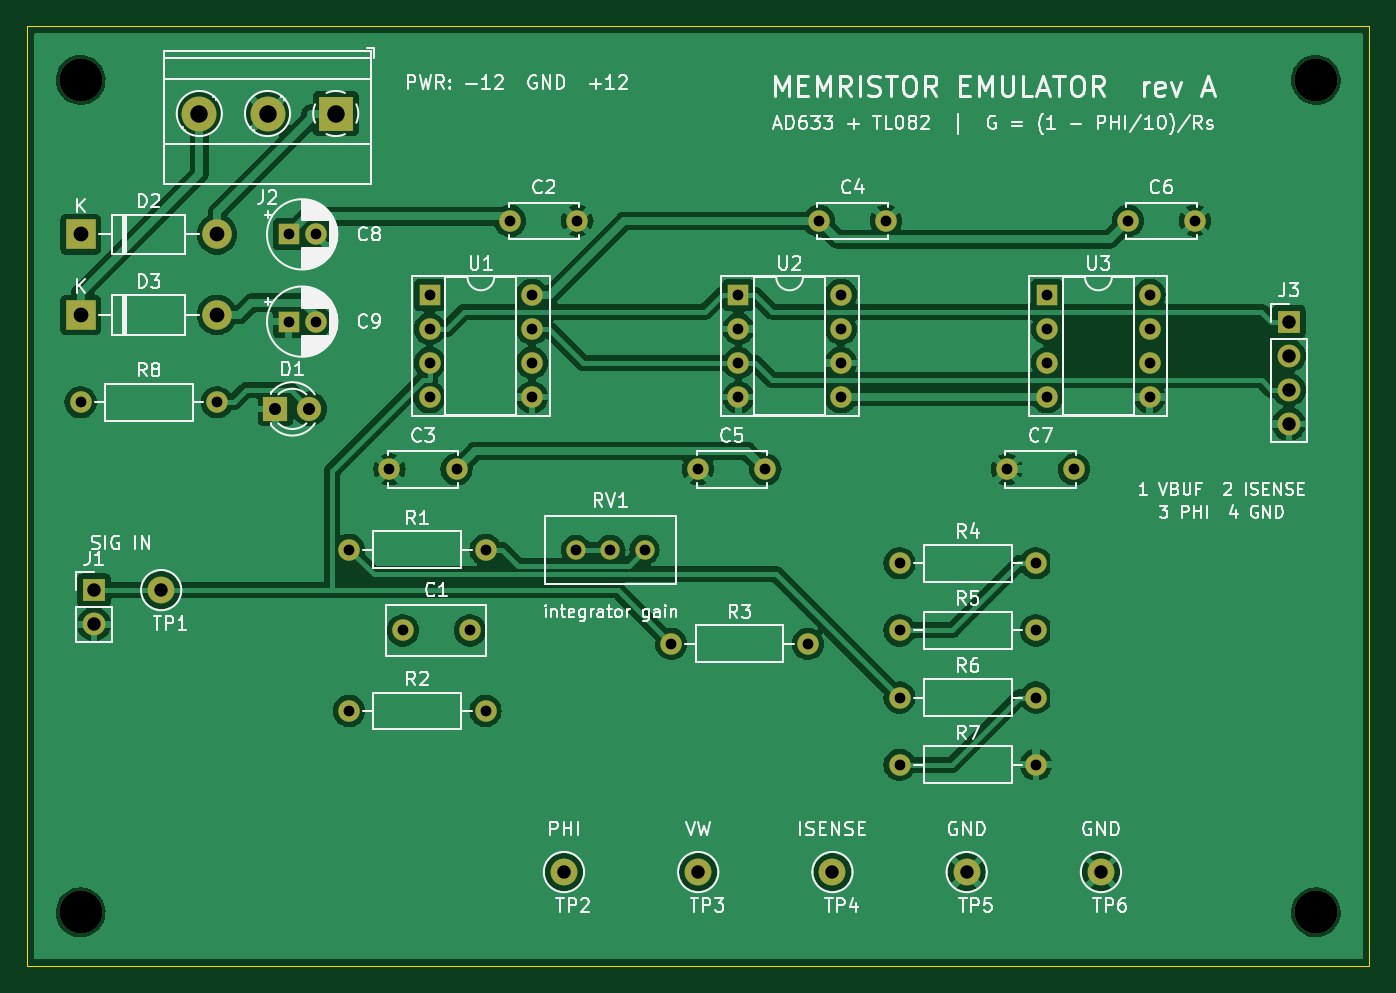
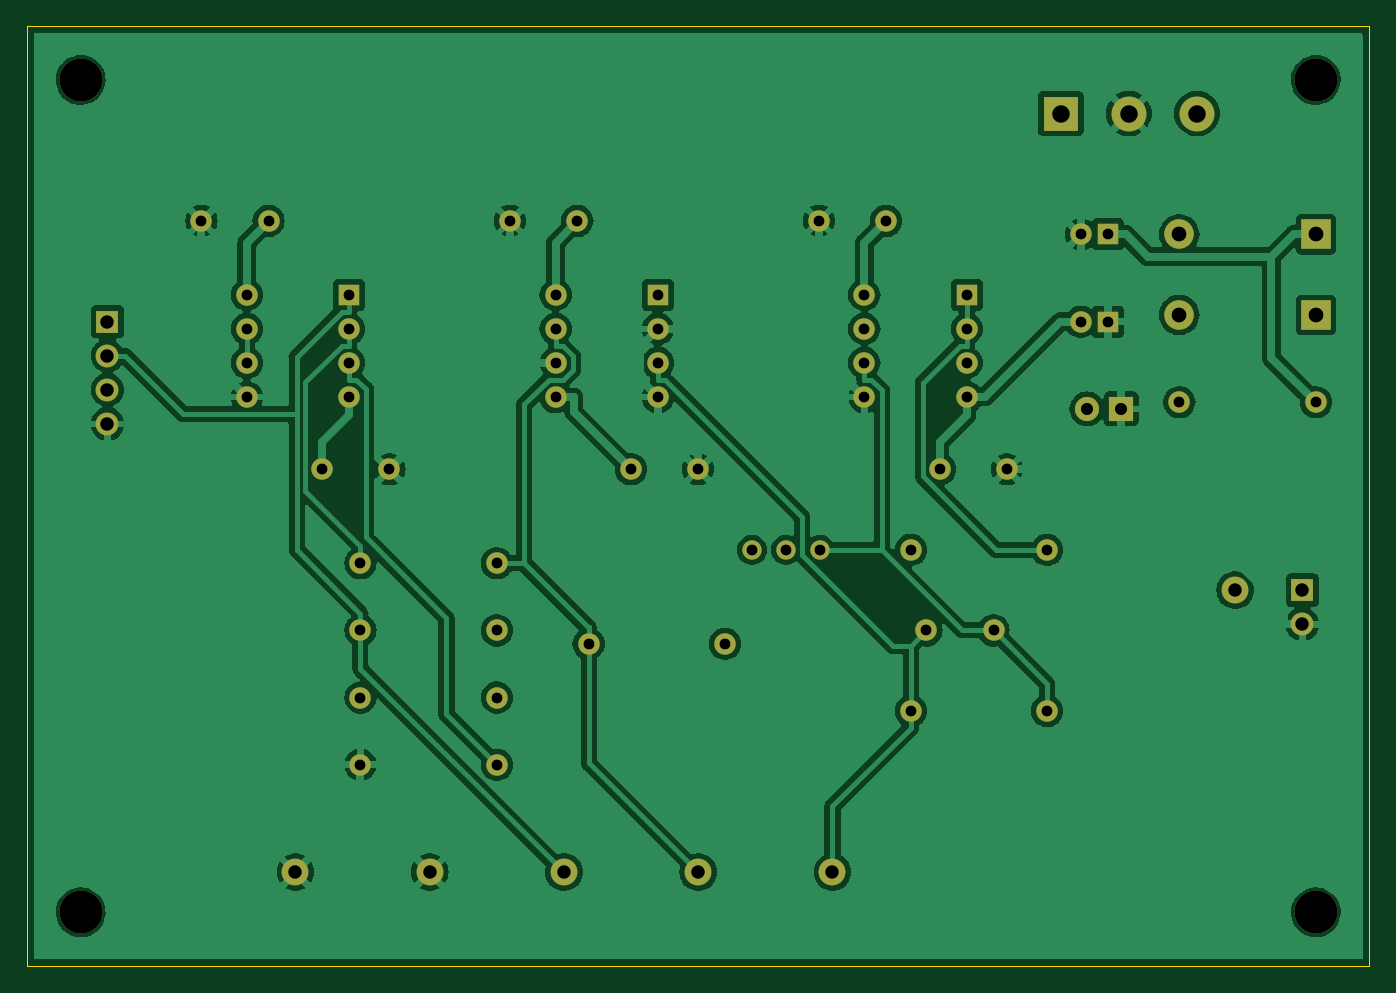
Circuit board: 9 layer files. Board 100.0 x 70.0 mm.
- bottom_copper: memristor_emulator-B_Cu.gbl (285027 bytes)
- bottom_mask: memristor_emulator-B_Mask.gbs (3969 bytes)
- bottom_silk: memristor_emulator-B_Silkscreen.gbo (490 bytes)
- outline: memristor_emulator-Edge_Cuts.gm1 (649 bytes)
- top_copper: memristor_emulator-F_Cu.gtl (277373 bytes)
- top_mask: memristor_emulator-F_Mask.gts (3969 bytes)
- top_silk: memristor_emulator-F_Silkscreen.gto (114165 bytes)
- drill: memristor_emulator-NPTH.drl (417 bytes)
- drill: memristor_emulator-PTH.drl (1790 bytes)

=== bottom_copper: memristor_emulator-B_Cu.gbl (285027 bytes, source omitted) ===
=== bottom_mask: memristor_emulator-B_Mask.gbs ===
%TF.GenerationSoftware,KiCad,Pcbnew,7.0.11+dfsg-1build4*%
%TF.CreationDate,2026-11-08T14:31:22-08:00*%
%TF.ProjectId,memristor_emulator,6d656d72-6973-4746-9f72-5f656d756c61,rev?*%
%TF.SameCoordinates,Original*%
%TF.FileFunction,Soldermask,Bot*%
%TF.FilePolarity,Negative*%
%FSLAX46Y46*%
G04 Gerber Fmt 4.6, Leading zero omitted, Abs format (unit mm)*
G04 Created by KiCad (PCBNEW 7.0.11+dfsg-1build4) date 2026-11-08 14:31:22*
%MOMM*%
%LPD*%
G01*
G04 APERTURE LIST*
%ADD10C,1.600000*%
%ADD11O,1.600000X1.600000*%
%ADD12R,2.600000X2.600000*%
%ADD13C,2.600000*%
%ADD14R,1.700000X1.700000*%
%ADD15O,1.700000X1.700000*%
%ADD16R,2.200000X2.200000*%
%ADD17O,2.200000X2.200000*%
%ADD18C,2.000000*%
%ADD19R,1.600000X1.600000*%
%ADD20C,3.200000*%
%ADD21C,1.440000*%
%ADD22R,1.800000X1.800000*%
%ADD23C,1.800000*%
G04 APERTURE END LIST*
D10*
%TO.C,R2*%
X124000000Y-151000000D03*
D11*
X134160000Y-151000000D03*
%TD*%
D10*
%TO.C,R5*%
X165000000Y-145000000D03*
D11*
X175160000Y-145000000D03*
%TD*%
D12*
%TO.C,J2*%
X123000000Y-106500000D03*
D13*
X117920000Y-106500000D03*
X112840000Y-106500000D03*
%TD*%
D14*
%TO.C,J3*%
X194000000Y-122000000D03*
D15*
X194000000Y-124540000D03*
X194000000Y-127080000D03*
X194000000Y-129620000D03*
%TD*%
D10*
%TO.C,R4*%
X165000000Y-140000000D03*
D11*
X175160000Y-140000000D03*
%TD*%
D16*
%TO.C,D3*%
X104000000Y-121500000D03*
D17*
X114160000Y-121500000D03*
%TD*%
D14*
%TO.C,J1*%
X105000000Y-142000000D03*
D15*
X105000000Y-144540000D03*
%TD*%
D10*
%TO.C,C5*%
X150000000Y-133000000D03*
X155000000Y-133000000D03*
%TD*%
D18*
%TO.C,TP4*%
X160000000Y-163000000D03*
%TD*%
D19*
%TO.C,C8*%
X119500000Y-115500000D03*
D10*
X121500000Y-115500000D03*
%TD*%
%TO.C,C4*%
X159000000Y-114500000D03*
X164000000Y-114500000D03*
%TD*%
D18*
%TO.C,TP2*%
X140000000Y-163000000D03*
%TD*%
D10*
%TO.C,C3*%
X127000000Y-133000000D03*
X132000000Y-133000000D03*
%TD*%
D16*
%TO.C,D2*%
X104000000Y-115500000D03*
D17*
X114160000Y-115500000D03*
%TD*%
D10*
%TO.C,C1*%
X128000000Y-145000000D03*
X133000000Y-145000000D03*
%TD*%
D20*
%TO.C,H2*%
X196000000Y-104000000D03*
%TD*%
D10*
%TO.C,R7*%
X165000000Y-155000000D03*
D11*
X175160000Y-155000000D03*
%TD*%
D19*
%TO.C,U2*%
X153000000Y-120000000D03*
D11*
X153000000Y-122540000D03*
X153000000Y-125080000D03*
X153000000Y-127620000D03*
X160620000Y-127620000D03*
X160620000Y-125080000D03*
X160620000Y-122540000D03*
X160620000Y-120000000D03*
%TD*%
D18*
%TO.C,TP6*%
X180000000Y-163000000D03*
%TD*%
D10*
%TO.C,R8*%
X104000000Y-128000000D03*
D11*
X114160000Y-128000000D03*
%TD*%
D10*
%TO.C,R1*%
X124000000Y-139000000D03*
D11*
X134160000Y-139000000D03*
%TD*%
D10*
%TO.C,C7*%
X173000000Y-133000000D03*
X178000000Y-133000000D03*
%TD*%
%TO.C,R3*%
X148000000Y-146000000D03*
D11*
X158160000Y-146000000D03*
%TD*%
D10*
%TO.C,C2*%
X136000000Y-114500000D03*
X141000000Y-114500000D03*
%TD*%
D21*
%TO.C,RV1*%
X146000000Y-139000000D03*
X143460000Y-139000000D03*
X140920000Y-139000000D03*
%TD*%
D10*
%TO.C,C6*%
X182000000Y-114500000D03*
X187000000Y-114500000D03*
%TD*%
D19*
%TO.C,U1*%
X130000000Y-120000000D03*
D11*
X130000000Y-122540000D03*
X130000000Y-125080000D03*
X130000000Y-127620000D03*
X137620000Y-127620000D03*
X137620000Y-125080000D03*
X137620000Y-122540000D03*
X137620000Y-120000000D03*
%TD*%
D19*
%TO.C,U3*%
X176000000Y-120000000D03*
D11*
X176000000Y-122540000D03*
X176000000Y-125080000D03*
X176000000Y-127620000D03*
X183620000Y-127620000D03*
X183620000Y-125080000D03*
X183620000Y-122540000D03*
X183620000Y-120000000D03*
%TD*%
D20*
%TO.C,H4*%
X196000000Y-166000000D03*
%TD*%
D18*
%TO.C,TP3*%
X150000000Y-163000000D03*
%TD*%
%TO.C,TP1*%
X110000000Y-142000000D03*
%TD*%
D19*
%TO.C,C9*%
X119500000Y-122000000D03*
D10*
X121500000Y-122000000D03*
%TD*%
D22*
%TO.C,D1*%
X118500000Y-128500000D03*
D23*
X121040000Y-128500000D03*
%TD*%
D20*
%TO.C,H3*%
X104000000Y-166000000D03*
%TD*%
D10*
%TO.C,R6*%
X165000000Y-150000000D03*
D11*
X175160000Y-150000000D03*
%TD*%
D20*
%TO.C,H1*%
X104000000Y-104000000D03*
%TD*%
D18*
%TO.C,TP5*%
X170000000Y-163000000D03*
%TD*%
M02*

=== bottom_silk: memristor_emulator-B_Silkscreen.gbo ===
%TF.GenerationSoftware,KiCad,Pcbnew,7.0.11+dfsg-1build4*%
%TF.CreationDate,2026-11-08T14:31:22-08:00*%
%TF.ProjectId,memristor_emulator,6d656d72-6973-4746-9f72-5f656d756c61,rev?*%
%TF.SameCoordinates,Original*%
%TF.FileFunction,Legend,Bot*%
%TF.FilePolarity,Positive*%
%FSLAX46Y46*%
G04 Gerber Fmt 4.6, Leading zero omitted, Abs format (unit mm)*
G04 Created by KiCad (PCBNEW 7.0.11+dfsg-1build4) date 2026-11-08 14:31:22*
%MOMM*%
%LPD*%
G01*
G04 APERTURE LIST*
G04 APERTURE END LIST*
M02*

=== outline: memristor_emulator-Edge_Cuts.gm1 ===
%TF.GenerationSoftware,KiCad,Pcbnew,7.0.11+dfsg-1build4*%
%TF.CreationDate,2026-11-08T14:31:22-08:00*%
%TF.ProjectId,memristor_emulator,6d656d72-6973-4746-9f72-5f656d756c61,rev?*%
%TF.SameCoordinates,Original*%
%TF.FileFunction,Profile,NP*%
%FSLAX46Y46*%
G04 Gerber Fmt 4.6, Leading zero omitted, Abs format (unit mm)*
G04 Created by KiCad (PCBNEW 7.0.11+dfsg-1build4) date 2026-11-08 14:31:22*
%MOMM*%
%LPD*%
G01*
G04 APERTURE LIST*
%TA.AperFunction,Profile*%
%ADD10C,0.100000*%
%TD*%
G04 APERTURE END LIST*
D10*
X100000000Y-100000000D02*
X200000000Y-100000000D01*
X200000000Y-170000000D01*
X100000000Y-170000000D01*
X100000000Y-100000000D01*
M02*

=== top_copper: memristor_emulator-F_Cu.gtl (277373 bytes, source omitted) ===
=== top_mask: memristor_emulator-F_Mask.gts ===
%TF.GenerationSoftware,KiCad,Pcbnew,7.0.11+dfsg-1build4*%
%TF.CreationDate,2026-11-08T14:31:22-08:00*%
%TF.ProjectId,memristor_emulator,6d656d72-6973-4746-9f72-5f656d756c61,rev?*%
%TF.SameCoordinates,Original*%
%TF.FileFunction,Soldermask,Top*%
%TF.FilePolarity,Negative*%
%FSLAX46Y46*%
G04 Gerber Fmt 4.6, Leading zero omitted, Abs format (unit mm)*
G04 Created by KiCad (PCBNEW 7.0.11+dfsg-1build4) date 2026-11-08 14:31:22*
%MOMM*%
%LPD*%
G01*
G04 APERTURE LIST*
%ADD10C,1.600000*%
%ADD11O,1.600000X1.600000*%
%ADD12R,2.600000X2.600000*%
%ADD13C,2.600000*%
%ADD14R,1.700000X1.700000*%
%ADD15O,1.700000X1.700000*%
%ADD16R,2.200000X2.200000*%
%ADD17O,2.200000X2.200000*%
%ADD18C,2.000000*%
%ADD19R,1.600000X1.600000*%
%ADD20C,3.200000*%
%ADD21C,1.440000*%
%ADD22R,1.800000X1.800000*%
%ADD23C,1.800000*%
G04 APERTURE END LIST*
D10*
%TO.C,R2*%
X124000000Y-151000000D03*
D11*
X134160000Y-151000000D03*
%TD*%
D10*
%TO.C,R5*%
X165000000Y-145000000D03*
D11*
X175160000Y-145000000D03*
%TD*%
D12*
%TO.C,J2*%
X123000000Y-106500000D03*
D13*
X117920000Y-106500000D03*
X112840000Y-106500000D03*
%TD*%
D14*
%TO.C,J3*%
X194000000Y-122000000D03*
D15*
X194000000Y-124540000D03*
X194000000Y-127080000D03*
X194000000Y-129620000D03*
%TD*%
D10*
%TO.C,R4*%
X165000000Y-140000000D03*
D11*
X175160000Y-140000000D03*
%TD*%
D16*
%TO.C,D3*%
X104000000Y-121500000D03*
D17*
X114160000Y-121500000D03*
%TD*%
D14*
%TO.C,J1*%
X105000000Y-142000000D03*
D15*
X105000000Y-144540000D03*
%TD*%
D10*
%TO.C,C5*%
X150000000Y-133000000D03*
X155000000Y-133000000D03*
%TD*%
D18*
%TO.C,TP4*%
X160000000Y-163000000D03*
%TD*%
D19*
%TO.C,C8*%
X119500000Y-115500000D03*
D10*
X121500000Y-115500000D03*
%TD*%
%TO.C,C4*%
X159000000Y-114500000D03*
X164000000Y-114500000D03*
%TD*%
D18*
%TO.C,TP2*%
X140000000Y-163000000D03*
%TD*%
D10*
%TO.C,C3*%
X127000000Y-133000000D03*
X132000000Y-133000000D03*
%TD*%
D16*
%TO.C,D2*%
X104000000Y-115500000D03*
D17*
X114160000Y-115500000D03*
%TD*%
D10*
%TO.C,C1*%
X128000000Y-145000000D03*
X133000000Y-145000000D03*
%TD*%
D20*
%TO.C,H2*%
X196000000Y-104000000D03*
%TD*%
D10*
%TO.C,R7*%
X165000000Y-155000000D03*
D11*
X175160000Y-155000000D03*
%TD*%
D19*
%TO.C,U2*%
X153000000Y-120000000D03*
D11*
X153000000Y-122540000D03*
X153000000Y-125080000D03*
X153000000Y-127620000D03*
X160620000Y-127620000D03*
X160620000Y-125080000D03*
X160620000Y-122540000D03*
X160620000Y-120000000D03*
%TD*%
D18*
%TO.C,TP6*%
X180000000Y-163000000D03*
%TD*%
D10*
%TO.C,R8*%
X104000000Y-128000000D03*
D11*
X114160000Y-128000000D03*
%TD*%
D10*
%TO.C,R1*%
X124000000Y-139000000D03*
D11*
X134160000Y-139000000D03*
%TD*%
D10*
%TO.C,C7*%
X173000000Y-133000000D03*
X178000000Y-133000000D03*
%TD*%
%TO.C,R3*%
X148000000Y-146000000D03*
D11*
X158160000Y-146000000D03*
%TD*%
D10*
%TO.C,C2*%
X136000000Y-114500000D03*
X141000000Y-114500000D03*
%TD*%
D21*
%TO.C,RV1*%
X146000000Y-139000000D03*
X143460000Y-139000000D03*
X140920000Y-139000000D03*
%TD*%
D10*
%TO.C,C6*%
X182000000Y-114500000D03*
X187000000Y-114500000D03*
%TD*%
D19*
%TO.C,U1*%
X130000000Y-120000000D03*
D11*
X130000000Y-122540000D03*
X130000000Y-125080000D03*
X130000000Y-127620000D03*
X137620000Y-127620000D03*
X137620000Y-125080000D03*
X137620000Y-122540000D03*
X137620000Y-120000000D03*
%TD*%
D19*
%TO.C,U3*%
X176000000Y-120000000D03*
D11*
X176000000Y-122540000D03*
X176000000Y-125080000D03*
X176000000Y-127620000D03*
X183620000Y-127620000D03*
X183620000Y-125080000D03*
X183620000Y-122540000D03*
X183620000Y-120000000D03*
%TD*%
D20*
%TO.C,H4*%
X196000000Y-166000000D03*
%TD*%
D18*
%TO.C,TP3*%
X150000000Y-163000000D03*
%TD*%
%TO.C,TP1*%
X110000000Y-142000000D03*
%TD*%
D19*
%TO.C,C9*%
X119500000Y-122000000D03*
D10*
X121500000Y-122000000D03*
%TD*%
D22*
%TO.C,D1*%
X118500000Y-128500000D03*
D23*
X121040000Y-128500000D03*
%TD*%
D20*
%TO.C,H3*%
X104000000Y-166000000D03*
%TD*%
D10*
%TO.C,R6*%
X165000000Y-150000000D03*
D11*
X175160000Y-150000000D03*
%TD*%
D20*
%TO.C,H1*%
X104000000Y-104000000D03*
%TD*%
D18*
%TO.C,TP5*%
X170000000Y-163000000D03*
%TD*%
M02*

=== top_silk: memristor_emulator-F_Silkscreen.gto (114165 bytes, source omitted) ===
=== drill: memristor_emulator-NPTH.drl ===
M48
; DRILL file {KiCad 7.0.11+dfsg-1build4} date Sun Nov  8 14:31:18 2026
; FORMAT={-:-/ absolute / metric / decimal}
; #@! TF.CreationDate,2026-11-08T14:31:18-08:00
; #@! TF.GenerationSoftware,Kicad,Pcbnew,7.0.11+dfsg-1build4
; #@! TF.FileFunction,NonPlated,1,2,NPTH
FMAT,2
METRIC
; #@! TA.AperFunction,NonPlated,NPTH,ComponentDrill
T1C3.200
%
G90
G05
T1
X104.0Y-104.0
X104.0Y-166.0
X196.0Y-104.0
X196.0Y-166.0
M30

=== drill: memristor_emulator-PTH.drl ===
M48
; DRILL file {KiCad 7.0.11+dfsg-1build4} date Sun Nov  8 14:31:18 2026
; FORMAT={-:-/ absolute / metric / decimal}
; #@! TF.CreationDate,2026-11-08T14:31:18-08:00
; #@! TF.GenerationSoftware,Kicad,Pcbnew,7.0.11+dfsg-1build4
; #@! TF.FileFunction,Plated,1,2,PTH
FMAT,2
METRIC
; #@! TA.AperFunction,Plated,PTH,ComponentDrill
T1C0.800
; #@! TA.AperFunction,Plated,PTH,ComponentDrill
T2C0.900
; #@! TA.AperFunction,Plated,PTH,ComponentDrill
T3C1.000
; #@! TA.AperFunction,Plated,PTH,ComponentDrill
T4C1.100
; #@! TA.AperFunction,Plated,PTH,ComponentDrill
T5C1.300
%
G90
G05
T1
X104.0Y-128.0
X114.16Y-128.0
X119.5Y-115.5
X119.5Y-122.0
X121.5Y-115.5
X121.5Y-122.0
X124.0Y-139.0
X124.0Y-151.0
X127.0Y-133.0
X128.0Y-145.0
X130.0Y-120.0
X130.0Y-122.54
X130.0Y-125.08
X130.0Y-127.62
X132.0Y-133.0
X133.0Y-145.0
X134.16Y-139.0
X134.16Y-151.0
X136.0Y-114.5
X137.62Y-120.0
X137.62Y-122.54
X137.62Y-125.08
X137.62Y-127.62
X140.92Y-139.0
X141.0Y-114.5
X143.46Y-139.0
X146.0Y-139.0
X148.0Y-146.0
X150.0Y-133.0
X153.0Y-120.0
X153.0Y-122.54
X153.0Y-125.08
X153.0Y-127.62
X155.0Y-133.0
X158.16Y-146.0
X159.0Y-114.5
X160.62Y-120.0
X160.62Y-122.54
X160.62Y-125.08
X160.62Y-127.62
X164.0Y-114.5
X165.0Y-140.0
X165.0Y-145.0
X165.0Y-150.0
X165.0Y-155.0
X173.0Y-133.0
X175.16Y-140.0
X175.16Y-145.0
X175.16Y-150.0
X175.16Y-155.0
X176.0Y-120.0
X176.0Y-122.54
X176.0Y-125.08
X176.0Y-127.62
X178.0Y-133.0
X182.0Y-114.5
X183.62Y-120.0
X183.62Y-122.54
X183.62Y-125.08
X183.62Y-127.62
X187.0Y-114.5
T2
X118.5Y-128.5
X121.04Y-128.5
T3
X105.0Y-142.0
X105.0Y-144.54
X110.0Y-142.0
X140.0Y-163.0
X150.0Y-163.0
X160.0Y-163.0
X170.0Y-163.0
X180.0Y-163.0
X194.0Y-122.0
X194.0Y-124.54
X194.0Y-127.08
X194.0Y-129.62
T4
X104.0Y-115.5
X104.0Y-121.5
X114.16Y-115.5
X114.16Y-121.5
T5
X112.84Y-106.5
X117.92Y-106.5
X123.0Y-106.5
M30
